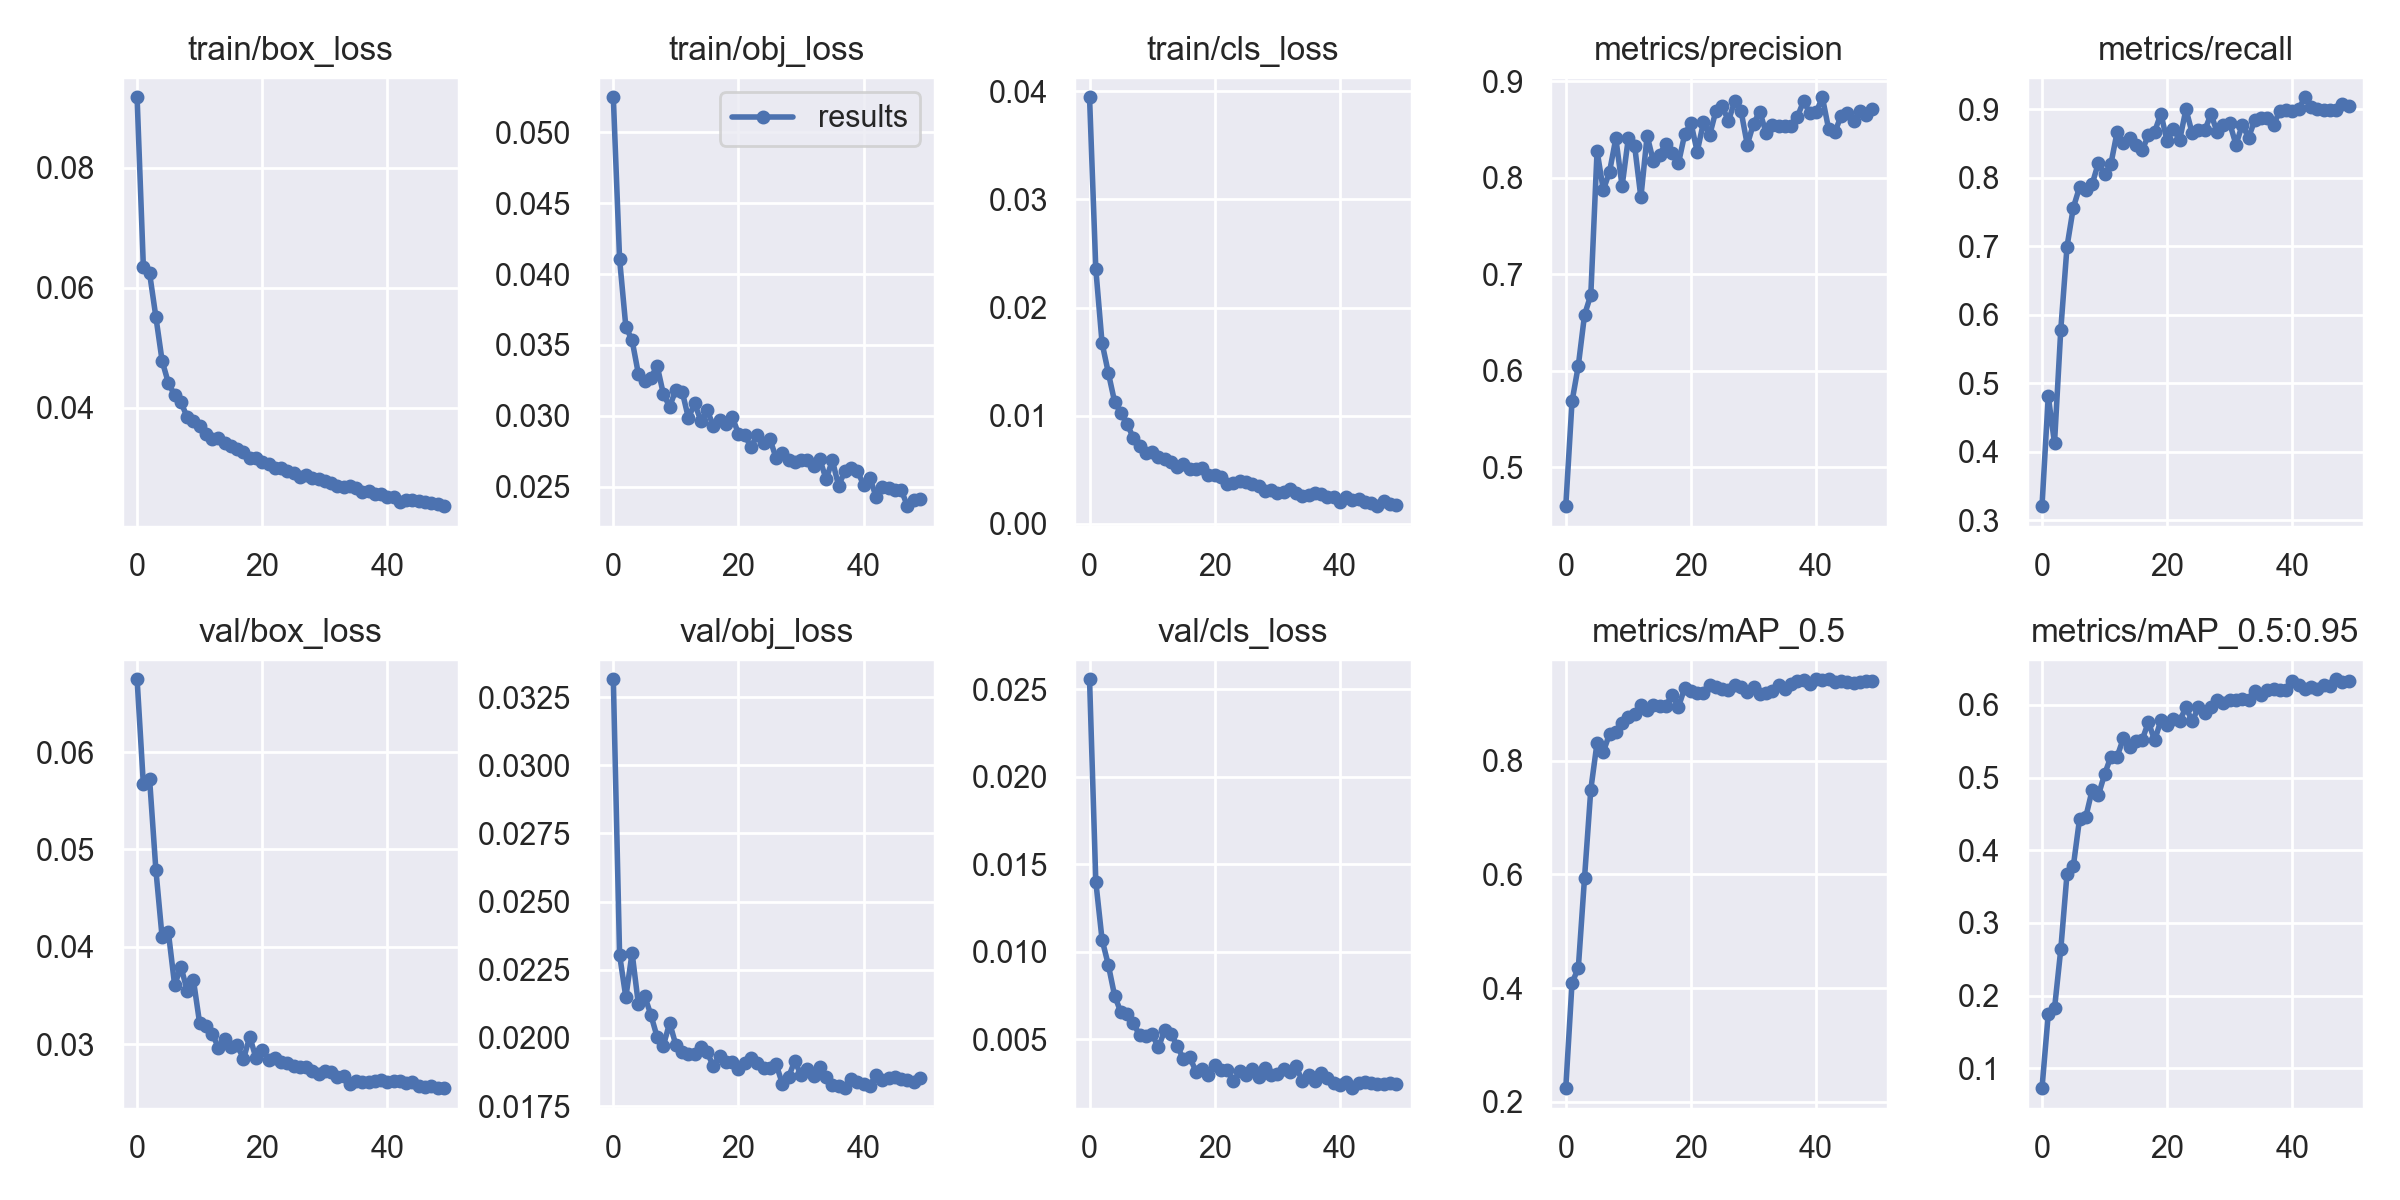

The file beside this chart, header and first rows:
epoch, train/box_loss, train/obj_loss, train/cls_loss, metrics/precision, metrics/recall, metrics/mAP_0.5, metrics/mAP_0.5:0.95, val/box_loss, val/obj_loss, val/cls_loss, x/lr0, x/lr1, x/lr2
0, 0.0918, 0.05247, 0.03944, 0.4596, 0.3206, 0.2238, 0.07277, 0.06747, 0.03315, 0.02557, 0.07039, 0.003291, 0.003291
1, 0.06353, 0.04106, 0.02357, 0.5682, 0.4812, 0.4094, 0.1746, 0.05669, 0.02305, 0.01401, 0.04025, 0.006493, 0.006493
2, 0.06241, 0.03628, 0.01672, 0.6051, 0.4128, 0.4347, 0.1824, 0.05719, 0.02149, 0.01069, 0.00999, 0.009563, 0.009563
3, 0.05515, 0.03533, 0.01397, 0.6579, 0.5782, 0.5943, 0.2637, 0.04791, 0.02312, 0.009249, 0.009406, 0.009406, 0.009406
4, 0.0478, 0.03297, 0.0113, 0.6786, 0.6998, 0.7493, 0.3677, 0.04097, 0.02124, 0.007495, 0.009406, 0.009406, 0.009406
5, 0.04413, 0.03247, 0.01024, 0.8279, 0.7565, 0.8318, 0.3777, 0.04149, 0.02154, 0.006546, 0.009208, 0.009208, 0.009208
6, 0.04209, 0.03268, 0.009243, 0.7873, 0.7865, 0.8158, 0.4432, 0.03607, 0.02085, 0.006421, 0.00901, 0.00901, 0.00901
7, 0.04091, 0.03354, 0.007952, 0.8065, 0.783, 0.8473, 0.4459, 0.03798, 0.02004, 0.005936, 0.008812, 0.008812, 0.008812
8, 0.03847, 0.03153, 0.007205, 0.841, 0.7905, 0.8507, 0.4823, 0.03551, 0.01972, 0.005217, 0.008614, 0.008614, 0.008614
9, 0.03777, 0.03065, 0.006575, 0.7914, 0.8215, 0.8671, 0.4756, 0.03659, 0.02055, 0.005194, 0.008416, 0.008416, 0.008416
10, 0.03693, 0.03184, 0.006674, 0.8413, 0.805, 0.8776, 0.5045, 0.03214, 0.01973, 0.005279, 0.008218, 0.008218, 0.008218
11, 0.03564, 0.03172, 0.006215, 0.8332, 0.8199, 0.8829, 0.5286, 0.03191, 0.01949, 0.004532, 0.00802, 0.00802, 0.00802
12, 0.03483, 0.02985, 0.006023, 0.7797, 0.867, 0.898, 0.5288, 0.03109, 0.01942, 0.005503, 0.007822, 0.007822, 0.007822
13, 0.03502, 0.03088, 0.005705, 0.8437, 0.8507, 0.8901, 0.554, 0.02965, 0.01941, 0.005311, 0.007624, 0.007624, 0.007624
14, 0.03404, 0.02962, 0.005247, 0.8169, 0.8589, 0.8977, 0.5427, 0.03054, 0.01967, 0.004638, 0.007426, 0.007426, 0.007426
15, 0.03355, 0.0304, 0.005538, 0.824, 0.8475, 0.8958, 0.5502, 0.02972, 0.01947, 0.003852, 0.007228, 0.007228, 0.007228
16, 0.03305, 0.02928, 0.005123, 0.8355, 0.8403, 0.8967, 0.5517, 0.02995, 0.01895, 0.003995, 0.00703, 0.00703, 0.00703
17, 0.03263, 0.0297, 0.005049, 0.8257, 0.8623, 0.9158, 0.5764, 0.02848, 0.01933, 0.003148, 0.006832, 0.006832, 0.006832
18, 0.03161, 0.02943, 0.005136, 0.8149, 0.8676, 0.8946, 0.5512, 0.03078, 0.01912, 0.003326, 0.006634, 0.006634, 0.006634
19, 0.03168, 0.02992, 0.004495, 0.8451, 0.8938, 0.9278, 0.5788, 0.02857, 0.01913, 0.002973, 0.006436, 0.006436, 0.006436
20, 0.03098, 0.02874, 0.004547, 0.8569, 0.8532, 0.9225, 0.5729, 0.02944, 0.01886, 0.00351, 0.006238, 0.006238, 0.006238
21, 0.03064, 0.02863, 0.004354, 0.8272, 0.8716, 0.9185, 0.5808, 0.02841, 0.01909, 0.003243, 0.00604, 0.00604, 0.00604
22, 0.02999, 0.02781, 0.00367, 0.8574, 0.8553, 0.9186, 0.578, 0.02858, 0.01928, 0.003225, 0.005842, 0.005842, 0.005842
23, 0.02991, 0.02865, 0.003754, 0.8445, 0.9003, 0.9329, 0.5968, 0.02814, 0.01908, 0.002593, 0.005644, 0.005644, 0.005644
24, 0.02937, 0.02811, 0.003996, 0.8697, 0.8652, 0.9305, 0.5774, 0.02811, 0.01892, 0.003184, 0.005446, 0.005446, 0.005446
25, 0.02917, 0.0284, 0.003853, 0.8742, 0.8693, 0.9262, 0.5969, 0.02778, 0.0189, 0.002941, 0.005248, 0.005248, 0.005248
26, 0.02837, 0.02704, 0.00371, 0.8588, 0.8694, 0.9244, 0.5892, 0.02765, 0.01904, 0.003281, 0.00505, 0.00505, 0.00505
27, 0.02872, 0.0274, 0.003514, 0.8799, 0.8931, 0.9328, 0.5965, 0.02766, 0.01833, 0.002852, 0.004852, 0.004852, 0.004852
28, 0.02833, 0.02687, 0.003056, 0.8694, 0.8666, 0.9302, 0.6066, 0.02727, 0.01856, 0.003384, 0.004654, 0.004654, 0.004654
29, 0.02806, 0.02676, 0.003097, 0.8343, 0.8773, 0.9201, 0.6027, 0.02691, 0.01917, 0.002985, 0.004456, 0.004456, 0.004456
30, 0.02772, 0.02691, 0.002854, 0.8561, 0.8797, 0.9299, 0.607, 0.02729, 0.01863, 0.00299, 0.004258, 0.004258, 0.004258
31, 0.02739, 0.0269, 0.002945, 0.8687, 0.8485, 0.9167, 0.6074, 0.02721, 0.01888, 0.003315, 0.00406, 0.00406, 0.00406
32, 0.02701, 0.02648, 0.003207, 0.8467, 0.8778, 0.9187, 0.6082, 0.02667, 0.01862, 0.003154, 0.003862, 0.003862, 0.003862
33, 0.02686, 0.02695, 0.002834, 0.8545, 0.8588, 0.9234, 0.6066, 0.02671, 0.01894, 0.003443, 0.003664, 0.003664, 0.003664
34, 0.02686, 0.02553, 0.002595, 0.854, 0.8842, 0.9336, 0.6197, 0.02594, 0.01858, 0.002619, 0.003466, 0.003466, 0.003466
35, 0.02655, 0.02687, 0.002695, 0.8537, 0.8875, 0.9268, 0.6143, 0.02624, 0.01828, 0.002937, 0.003268, 0.003268, 0.003268
36, 0.026, 0.02506, 0.002862, 0.8539, 0.8872, 0.9343, 0.6201, 0.02614, 0.01823, 0.002607, 0.00307, 0.00307, 0.00307
37, 0.0261, 0.02613, 0.002741, 0.8632, 0.8777, 0.9396, 0.6215, 0.0261, 0.01816, 0.003054, 0.002872, 0.002872, 0.002872
38, 0.02566, 0.0263, 0.002491, 0.8796, 0.8978, 0.9415, 0.6208, 0.02625, 0.01849, 0.002787, 0.002674, 0.002674, 0.002674
39, 0.02553, 0.02609, 0.002528, 0.867, 0.8988, 0.9356, 0.6205, 0.02631, 0.01838, 0.002494, 0.002476, 0.002476, 0.002476
40, 0.02514, 0.02514, 0.002011, 0.8679, 0.8979, 0.9433, 0.6335, 0.02612, 0.0183, 0.002378, 0.002278, 0.002278, 0.002278
41, 0.02507, 0.02565, 0.002466, 0.8835, 0.9002, 0.9421, 0.6278, 0.02621, 0.01825, 0.002574, 0.00208, 0.00208, 0.00208
42, 0.02427, 0.02426, 0.002232, 0.8506, 0.9178, 0.9431, 0.6225, 0.02625, 0.01866, 0.002204, 0.001882, 0.001882, 0.001882
43, 0.02454, 0.02496, 0.002305, 0.8474, 0.9036, 0.9385, 0.6252, 0.02607, 0.01847, 0.002487, 0.001684, 0.001684, 0.001684
44, 0.02456, 0.02493, 0.002037, 0.8644, 0.9, 0.9402, 0.6212, 0.0261, 0.01854, 0.002531, 0.001486, 0.001486, 0.001486
45, 0.02441, 0.02475, 0.001918, 0.867, 0.899, 0.9394, 0.6279, 0.02574, 0.01858, 0.0025, 0.001288, 0.001288, 0.001288
46, 0.02428, 0.02478, 0.001643, 0.8589, 0.8993, 0.9363, 0.6265, 0.02565, 0.01848, 0.00242, 0.00109, 0.00109, 0.00109
47, 0.0241, 0.02363, 0.002094, 0.8697, 0.8998, 0.9383, 0.6353, 0.02576, 0.01845, 0.002468, 0.000892, 0.000892, 0.000892
48, 0.0239, 0.0241, 0.001885, 0.8648, 0.9074, 0.9409, 0.6317, 0.02556, 0.01839, 0.002485, 0.000694, 0.000694, 0.000694
49, 0.02358, 0.02415, 0.001769, 0.8714, 0.905, 0.9405, 0.6328, 0.0255, 0.01853, 0.002437, 0.000496, 0.000496, 0.000496
